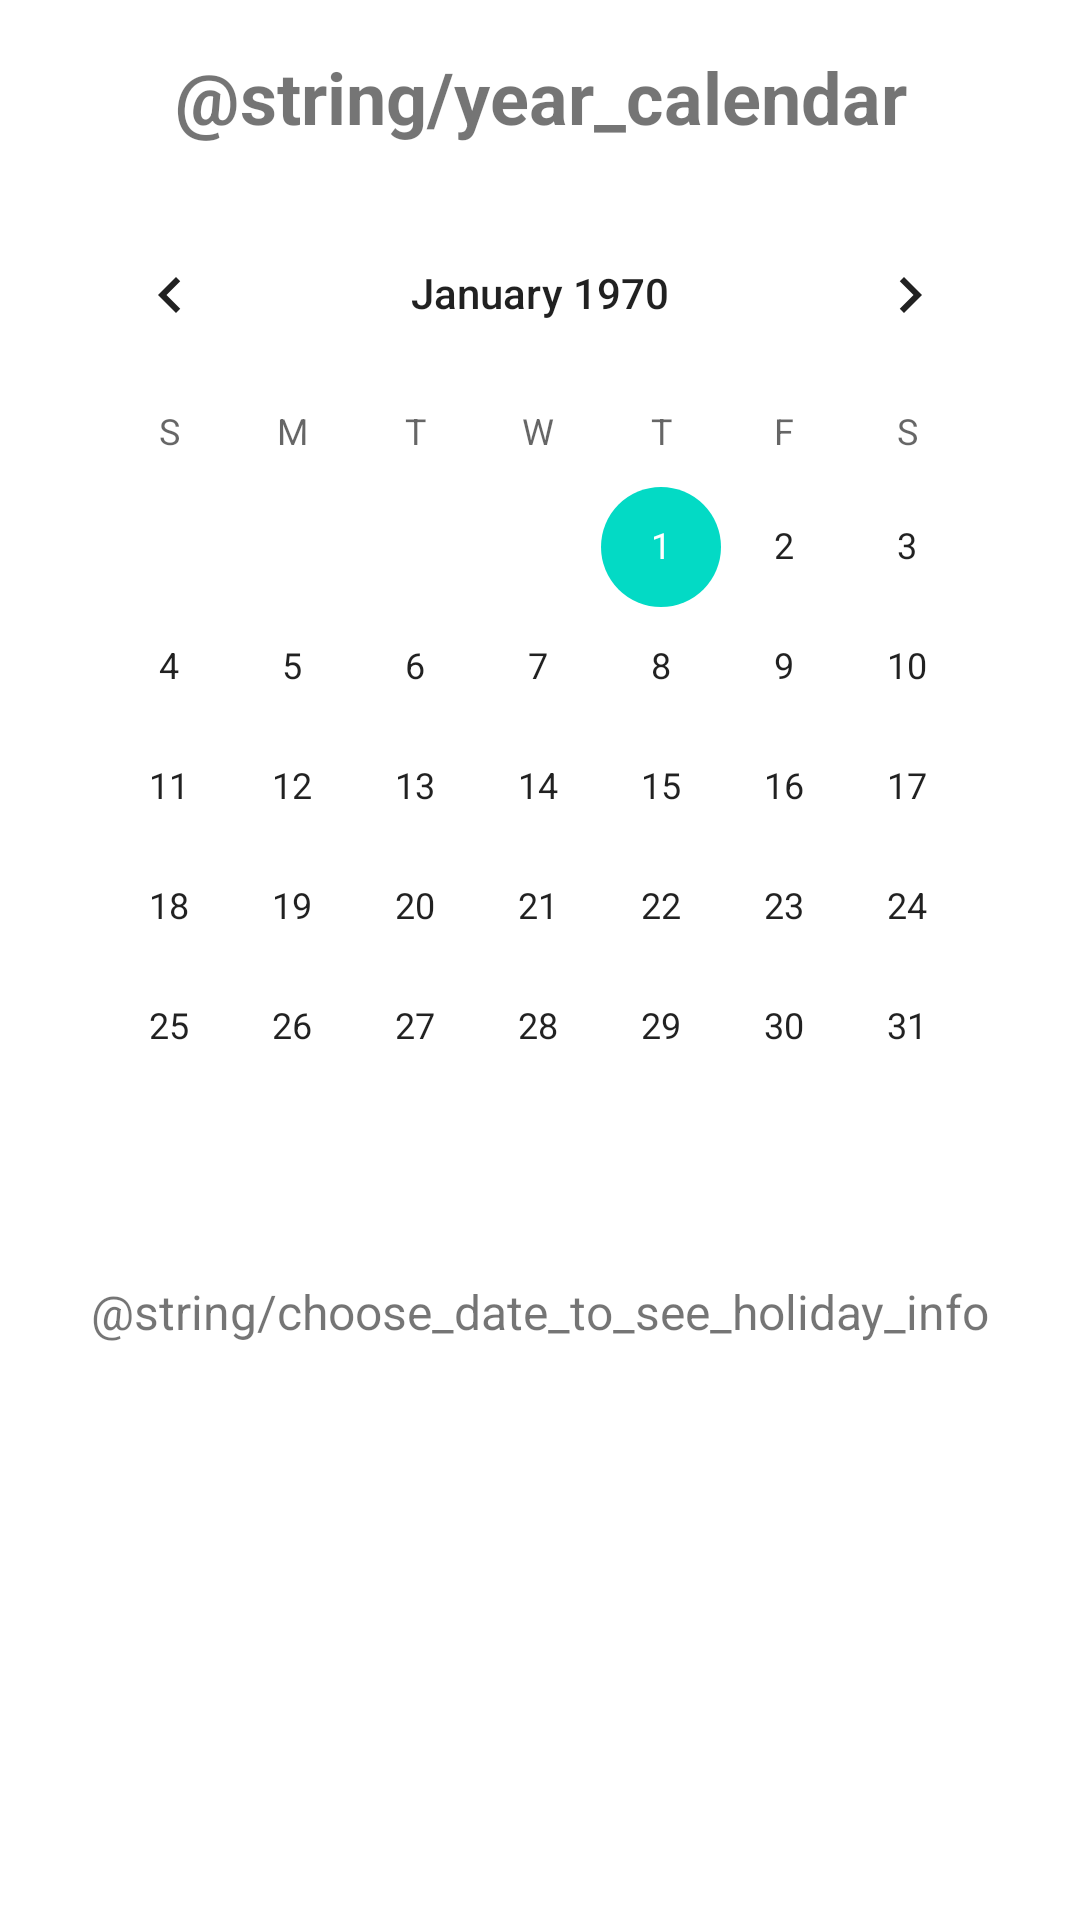

This screen was rendered from an Android layout file. Write that file and the resources it references.
<!-- AndroidManifest.xml: application theme Theme.Schulmanager -->
<!-- res/layout/fragment_calender.xml -->
<?xml version="1.0" encoding="utf-8"?>
<LinearLayout xmlns:android="http://schemas.android.com/apk/res/android"
    xmlns:tools="http://schemas.android.com/tools"
    android:layout_width="match_parent"
    android:layout_height="match_parent"
    android:orientation="vertical"
    android:padding="16dp"
    tools:context=".fragments.CalendarFragment">

    <TextView
        android:layout_width="match_parent"
        android:layout_height="wrap_content"
        android:text="@string/year_calendar"
        android:textSize="24sp"
        android:textStyle="bold"
        android:gravity="center_horizontal"
        android:layout_marginBottom="16dp"/>

    <CalendarView
        android:id="@+id/calendarView"
        android:layout_width="match_parent"
        android:layout_height="wrap_content"
        android:layout_gravity="center_horizontal"
        android:layout_marginBottom="16dp"/>

    <TextView
        android:id="@+id/tvHolidayInfo"
        android:layout_width="match_parent"
        android:layout_height="wrap_content"
        android:text="@string/choose_date_to_see_holiday_info"
        android:textSize="16sp"
        android:gravity="center_horizontal"
        android:padding="8dp"/>

</LinearLayout>
<!-- resources referenced by this layout -->
<resources>
  <style name="Theme.Schulmanager" parent="Theme.MaterialComponents.DayNight.DarkActionBar">
          
          <item name="colorPrimary">@color/purple_500</item>
          <item name="colorPrimaryVariant">@color/purple_700</item>
          <item name="colorOnPrimary">@color/white</item>
          
          <item name="colorSecondary">@color/teal_200</item>
          <item name="colorSecondaryVariant">@color/teal_700</item>
          <item name="colorOnSecondary">@color/black</item>
          
          <item name="android:statusBarColor">?attr/colorPrimaryVariant</item>
          
      </style>
  <color name="purple_500">#FF6200EE</color>
  <color name="purple_700">#FF3700B3</color>
  <color name="white">#FFFFFFFF</color>
  <color name="teal_200">#FF03DAC5</color>
  <color name="teal_700">#FF018786</color>
  <color name="black">#000000</color>
</resources>
